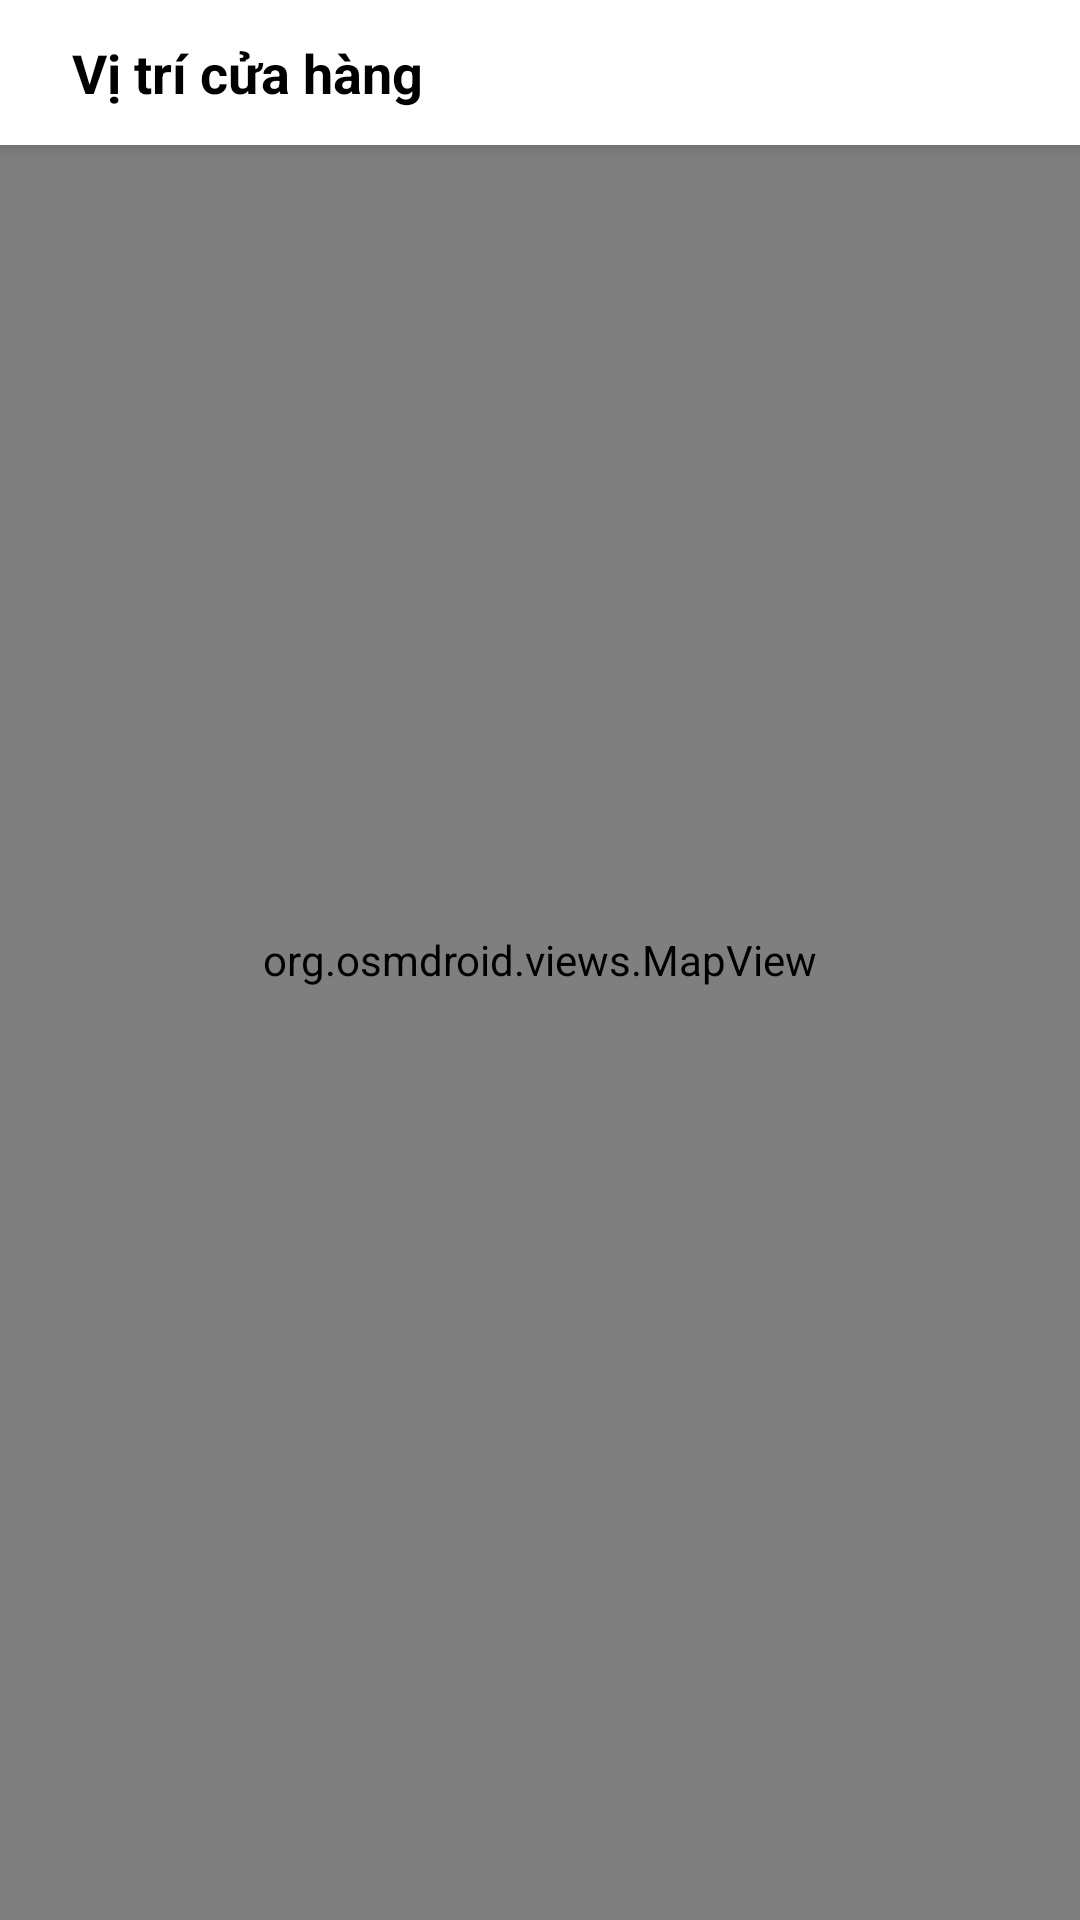

Write the Android layout XML for this screen, with the resource values it uses.
<!-- AndroidManifest.xml: application theme Theme.ShoeShop -->
<!-- res/layout/fragment_map.xml -->
<?xml version="1.0" encoding="utf-8"?>
<FrameLayout xmlns:android="http://schemas.android.com/apk/res/android"
    android:layout_width="match_parent"
    android:layout_height="match_parent">

    <org.osmdroid.views.MapView
        android:id="@+id/mapView"
        android:layout_width="match_parent"
        android:layout_height="match_parent" />

    
    <LinearLayout
        android:id="@+id/headerLayout"
        android:layout_width="match_parent"
        android:layout_height="wrap_content"
        android:orientation="horizontal"
        android:gravity="center_vertical"
        android:padding="12dp"
        android:background="@android:color/white"
        android:elevation="4dp">

        <TextView
            android:id="@+id/headerTitle"
            android:layout_width="wrap_content"
            android:layout_height="wrap_content"
            android:layout_marginStart="12dp"
            android:text="Vị trí cửa hàng"
            android:textSize="18sp"
            android:textStyle="bold"
            android:textColor="@android:color/black" />
    </LinearLayout>

</FrameLayout>
<!-- resources referenced by this layout -->
<resources>
  <style name="Theme.ShoeShop" parent="Base.Theme.ShoeShop" />
  <style name="Base.Theme.ShoeShop" parent="Theme.Material3.DayNight.NoActionBar">
          
          <item name="android:colorControlHighlight">@android:color/transparent</item>
          
          <item name="android:windowBackground">@color/background_light</item>
          <item name="colorBackground">@color/background_light</item>
          <item name="colorOnBackground">@color/text_primary_light</item>
          <item name="colorSecondaryText">@color/text_secondary_light</item>
          <item name="colorCardBackground">@color/card_background_light</item>
          <item name="switchStyle">@style/CustomSwitch</item>
  
      </style>
  <color name="background_light">#F5F5F5</color>
  <color name="text_primary_light">#000000</color>
  <color name="text_secondary_light">#888888</color>
  <color name="card_background_light">#FFFFFF</color>
  <style name="CustomSwitch" parent="Widget.AppCompat.CompoundButton.Switch">
          <item name="android:thumbTint">@color/colorAccent</item>
          <item name="android:trackTint">@color/nav_unselected</item>
      </style>
  <color name="colorAccent">#FF03DAC5</color>
  <color name="nav_unselected">#8A8A8A</color>
</resources>
